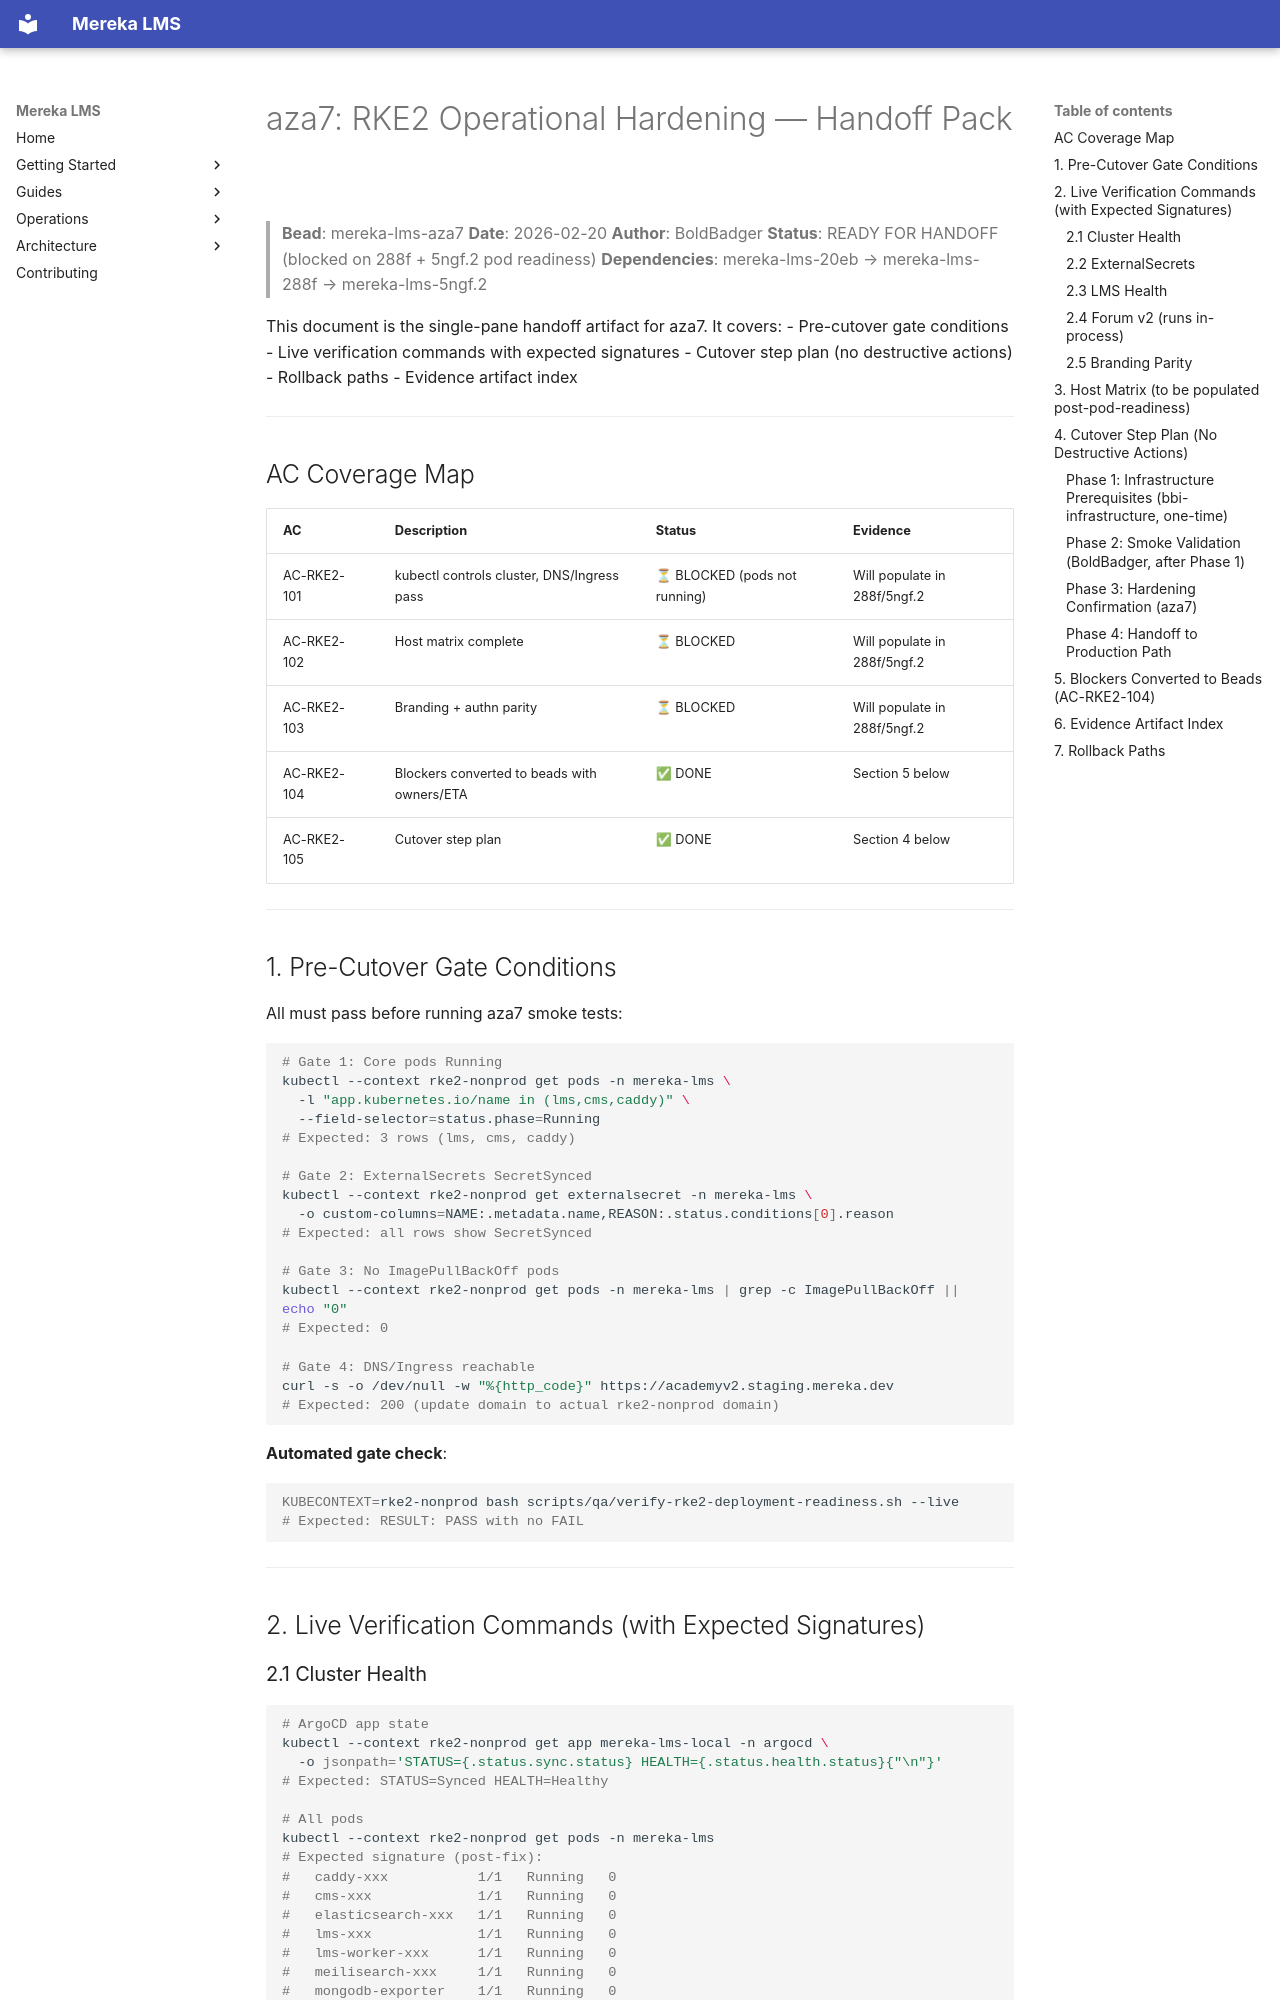

repository: lifeofgurpreet/mereka-lms-prototype · page: archive/evidence/operations/evidence/rke2/AZA7-OPERATIONAL-HANDOFF/index.html · generator: mkdocs

# aza7: RKE2 Operational Hardening — Handoff Pack

> **Bead**: mereka-lms-aza7
> **Date**: 2026-02-20
> **Author**: BoldBadger
> **Status**: READY FOR HANDOFF (blocked on 288f + 5ngf.2 pod readiness)
> **Dependencies**: mereka-lms-20eb → mereka-lms-288f → mereka-lms-5ngf.2

This document is the single-pane handoff artifact for aza7. It covers:
- Pre-cutover gate conditions
- Live verification commands with expected signatures
- Cutover step plan (no destructive actions)
- Rollback paths
- Evidence artifact index

---

## AC Coverage Map

| AC | Description | Status | Evidence |
|----|-------------|--------|----------|
| AC-RKE2-101 | kubectl controls cluster, DNS/Ingress pass | ⏳ BLOCKED (pods not running) | Will populate in 288f/5ngf.2 |
| AC-RKE2-102 | Host matrix complete | ⏳ BLOCKED | Will populate in 288f/5ngf.2 |
| AC-RKE2-103 | Branding + authn parity | ⏳ BLOCKED | Will populate in 288f/5ngf.2 |
| AC-RKE2-104 | Blockers converted to beads with owners/ETA | ✅ DONE | Section 5 below |
| AC-RKE2-105 | Cutover step plan | ✅ DONE | Section 4 below |

---

## 1. Pre-Cutover Gate Conditions

All must pass before running aza7 smoke tests:

```bash
# Gate 1: Core pods Running
kubectl --context rke2-nonprod get pods -n mereka-lms \
  -l "app.kubernetes.io/name in (lms,cms,caddy)" \
  --field-selector=status.phase=Running
# Expected: 3 rows (lms, cms, caddy)

# Gate 2: ExternalSecrets SecretSynced
kubectl --context rke2-nonprod get externalsecret -n mereka-lms \
  -o custom-columns=NAME:.metadata.name,REASON:.status.conditions[0].reason
# Expected: all rows show SecretSynced

# Gate 3: No ImagePullBackOff pods
kubectl --context rke2-nonprod get pods -n mereka-lms | grep -c ImagePullBackOff || echo "0"
# Expected: 0

# Gate 4: DNS/Ingress reachable
curl -s -o /dev/null -w "%{http_code}" https://academyv2.staging.mereka.dev
# Expected: 200 (update domain to actual rke2-nonprod domain)
```

**Automated gate check**:
```bash
KUBECONTEXT=rke2-nonprod bash scripts/qa/verify-rke2-deployment-readiness.sh --live
# Expected: RESULT: PASS with no FAIL
```

---

## 2. Live Verification Commands (with Expected Signatures)

### 2.1 Cluster Health

```bash
# ArgoCD app state
kubectl --context rke2-nonprod get app mereka-lms-local -n argocd \
  -o jsonpath='STATUS={.status.sync.status} HEALTH={.status.health.status}{"\n"}'
# Expected: STATUS=Synced HEALTH=Healthy

# All pods
kubectl --context rke2-nonprod get pods -n mereka-lms
# Expected signature (post-fix):
#   caddy-xxx           1/1   Running   0
#   cms-xxx             1/1   Running   0
#   elasticsearch-xxx   1/1   Running   0
#   lms-xxx             1/1   Running   0
#   lms-worker-xxx      1/1   Running   0
#   meilisearch-xxx     1/1   Running   0
#   mongodb-exporter    1/1   Running   0
#   postgresql-payments 1/1   Running   0
```
